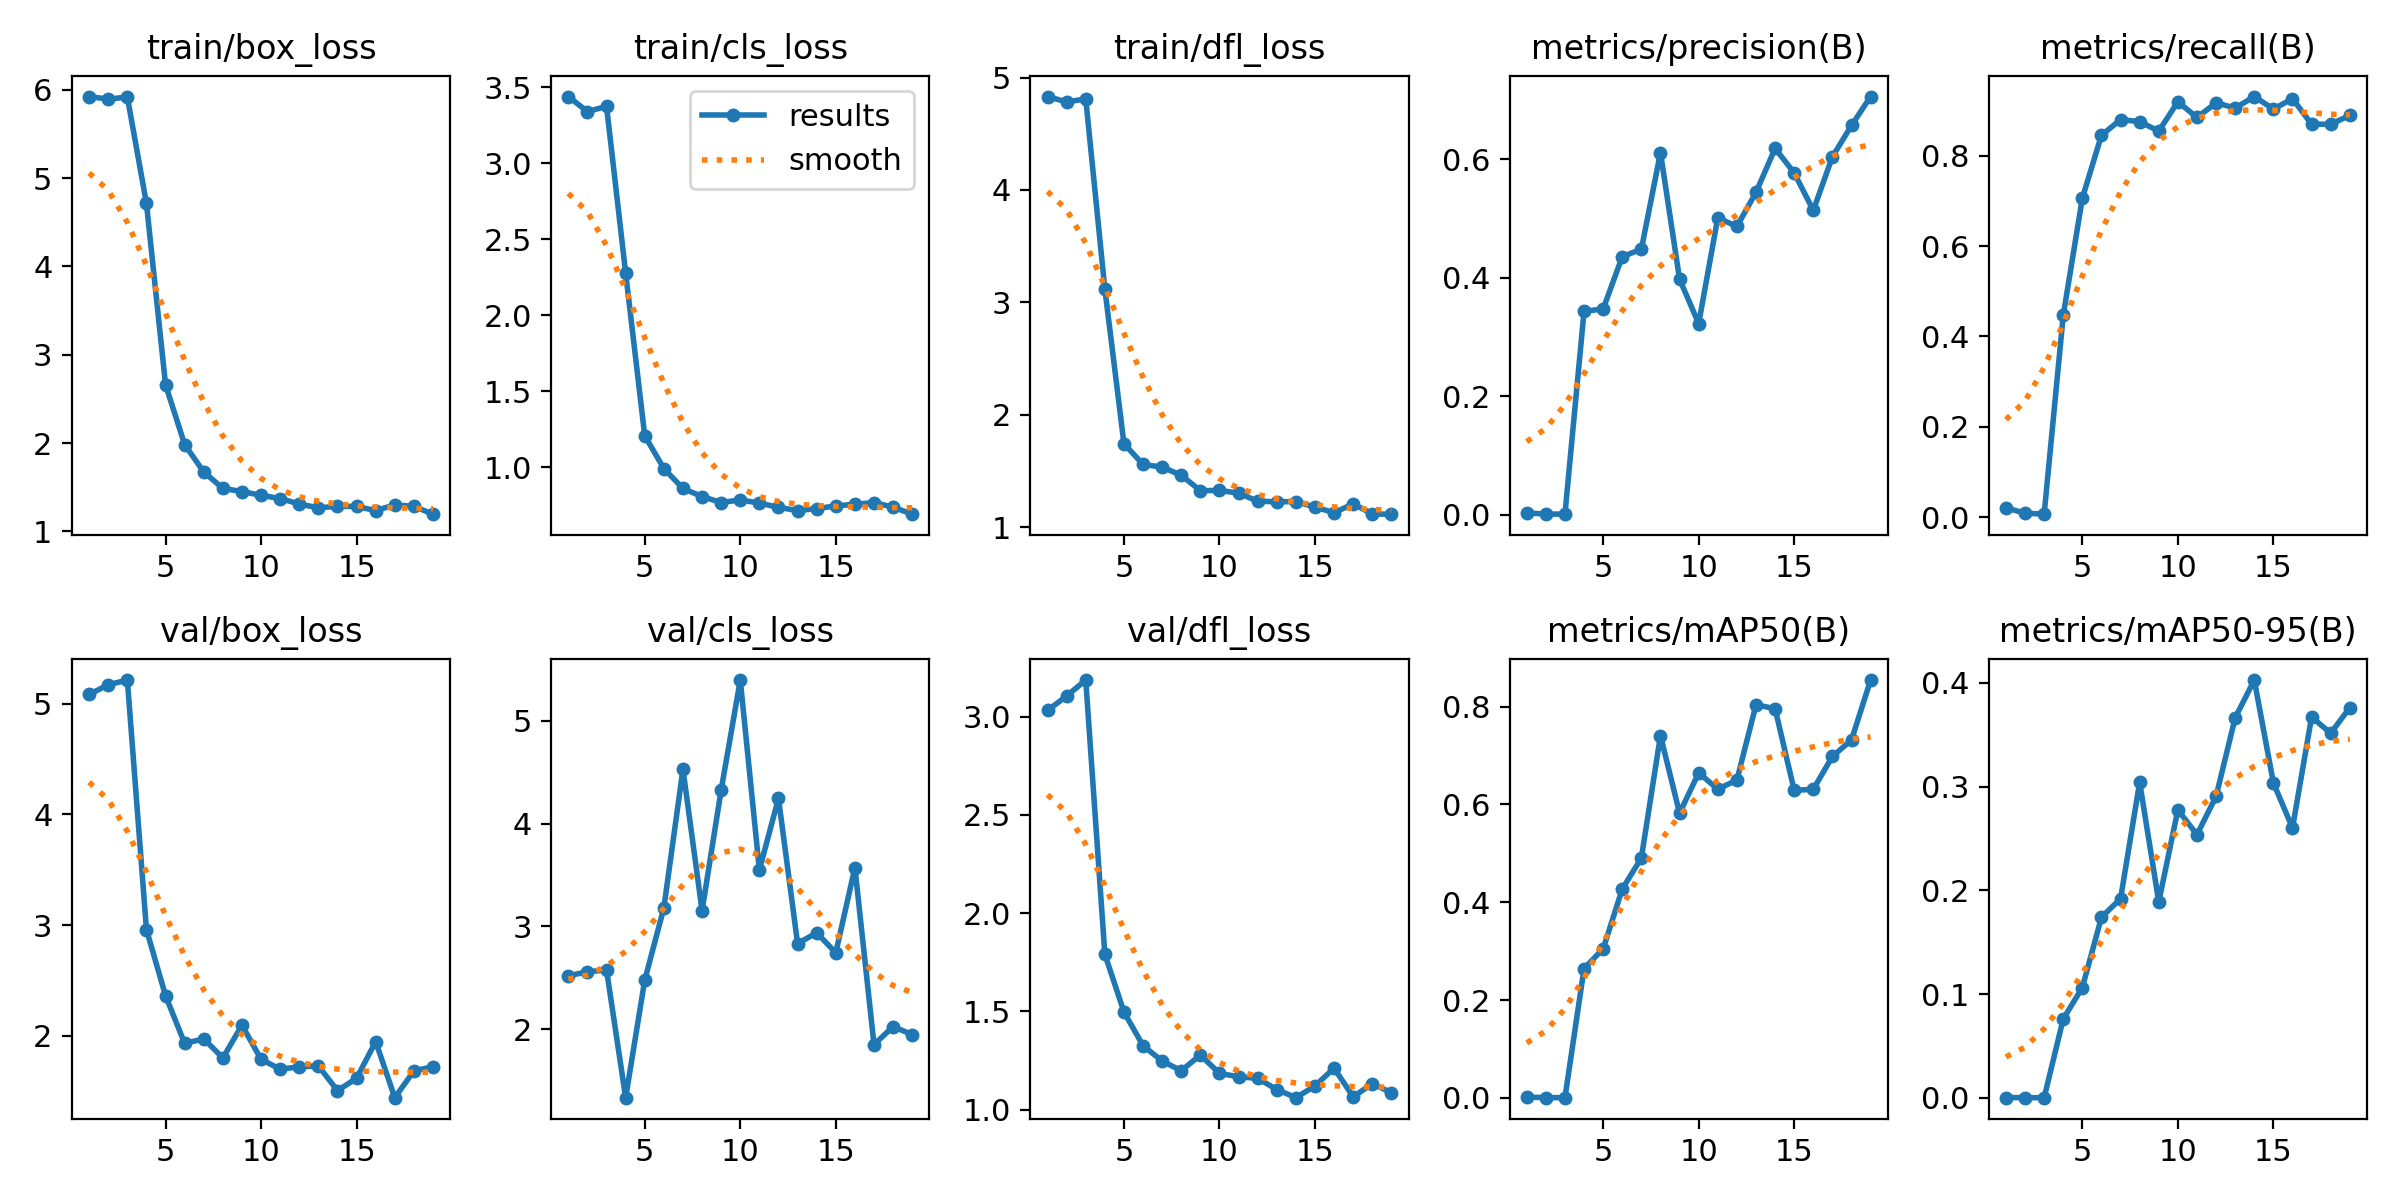

Source data for this figure (header and first rows):
epoch, time, train/box_loss, train/cls_loss, train/dfl_loss, metrics/precision(B), metrics/recall(B), metrics/mAP50(B), metrics/mAP50-95(B), val/box_loss, val/cls_loss, val/dfl_loss, lr/pg0, lr/pg1, lr/pg2
1, 1.035, 5.924, 3.44, 4.831, 0.003, 0.02083, 0.00153, 0.0002, 5.085, 2.52, 3.031, 4e-05, 4e-05, 4e-05
2, 1.6, 5.894, 3.341, 4.783, 0.00133, 0.00926, 0.00068, 8e-05, 5.172, 2.559, 3.105, 9.901e-05, 9.901e-05, 9.901e-05
3, 2.072, 5.919, 3.375, 4.81, 0.001, 0.00694, 0.0005, 5e-05, 5.215, 2.576, 3.186, 0.0001568, 0.0001568, 0.0001568
4, 2.619, 4.713, 2.279, 3.119, 0.3435, 0.4468, 0.2645, 0.07604, 2.959, 1.334, 1.791, 0.0002135, 0.0002135, 0.0002135
5, 4.072, 2.659, 1.209, 1.742, 0.3473, 0.706, 0.3049, 0.1063, 2.362, 2.478, 1.497, 0.0002689, 0.0002689, 0.0002689
6, 4.736, 1.983, 0.9929, 1.557, 0.4356, 0.8449, 0.4271, 0.1741, 1.931, 3.181, 1.326, 0.0003232, 0.0003232, 0.0003232
7, 5.462, 1.672, 0.862, 1.534, 0.4483, 0.8796, 0.4906, 0.1919, 1.973, 4.529, 1.248, 0.0003762, 0.0003762, 0.0003762
8, 6.123, 1.486, 0.8086, 1.461, 0.6112, 0.875, 0.7408, 0.3043, 1.799, 3.153, 1.199, 0.0004281, 0.0004281, 0.0004281
9, 6.881, 1.45, 0.7695, 1.324, 0.3978, 0.8542, 0.5822, 0.1889, 2.096, 4.329, 1.278, 0.0004788, 0.0004788, 0.0004788
10, 7.71, 1.408, 0.7867, 1.326, 0.3226, 0.919, 0.6647, 0.2776, 1.787, 5.398, 1.185, 0.0005283, 0.0005283, 0.0005283
11, 8.843, 1.371, 0.7659, 1.302, 0.5013, 0.8843, 0.6313, 0.2538, 1.699, 3.551, 1.168, 0.0005766, 0.0005766, 0.0005766
12, 11.15, 1.309, 0.7376, 1.229, 0.4867, 0.9167, 0.6499, 0.2906, 1.719, 4.247, 1.16, 0.0006238, 0.0006238, 0.0006238
13, 12.02, 1.266, 0.7165, 1.225, 0.5441, 0.9051, 0.8038, 0.3665, 1.728, 2.833, 1.103, 0.0006697, 0.0006697, 0.0006697
14, 12.86, 1.284, 0.7292, 1.226, 0.6184, 0.9306, 0.7959, 0.4028, 1.504, 2.939, 1.061, 0.0007145, 0.0007145, 0.0007145
15, 13.86, 1.282, 0.7474, 1.178, 0.5771, 0.9028, 0.6289, 0.3036, 1.616, 2.744, 1.121, 0.000758, 0.000758, 0.000758
16, 14.63, 1.234, 0.7579, 1.128, 0.5137, 0.9259, 0.631, 0.2602, 1.947, 3.573, 1.212, 0.0008004, 0.0008004, 0.0008004
17, 15.32, 1.3, 0.7692, 1.207, 0.6042, 0.8694, 0.6981, 0.3672, 1.441, 1.85, 1.066, 0.0008416, 0.0008416, 0.0008416
18, 16.03, 1.282, 0.7391, 1.116, 0.6571, 0.8693, 0.7319, 0.3515, 1.682, 2.026, 1.133, 0.0008816, 0.0008816, 0.0008816
19, 17, 1.194, 0.6928, 1.115, 0.7059, 0.8889, 0.8544, 0.3763, 1.722, 1.947, 1.087, 0.0009204, 0.0009204, 0.0009204
